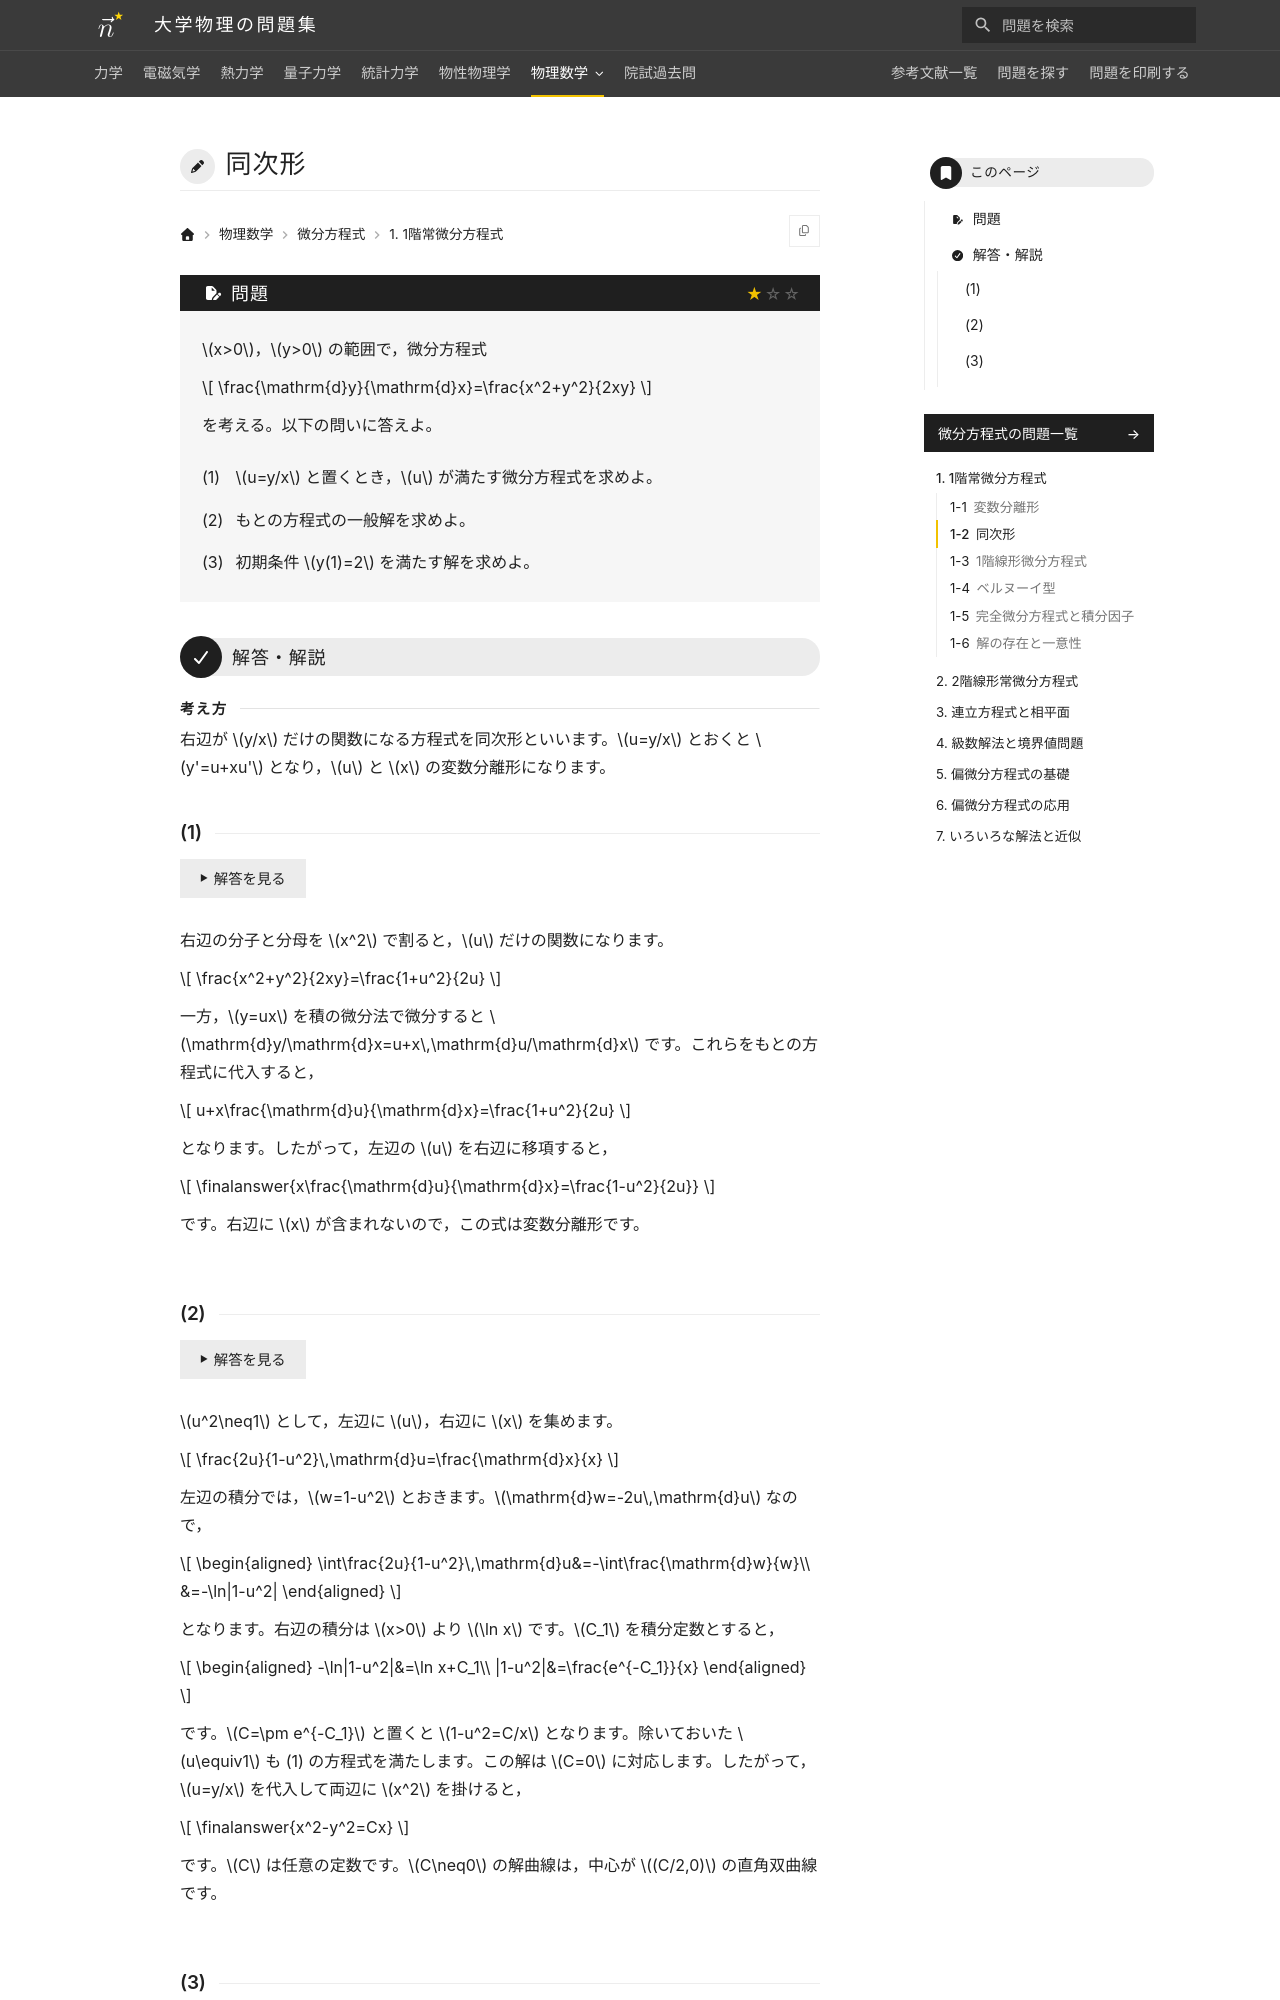

repository: Nanana-2/physics-site · page: 08differential_equations/01/01_020/index.html · generator: mkdocs

---
tags:
  - 基本
---

# 同次形

## 問題
$x>0$，$y>0$ の範囲で，微分方程式

$$
\frac{\mathrm{d}y}{\mathrm{d}x}=\frac{x^2+y^2}{2xy}
$$

を考える。以下の問いに答えよ。

(1) $u=y/x$ と置くとき，$u$ が満たす微分方程式を求めよ。

(2) もとの方程式の一般解を求めよ。

(3) 初期条件 $y(1)=2$ を満たす解を求めよ。

---

## 解答・解説

### (1)
右辺の分子と分母を $x^2$ で割ると，$u$ だけの関数になります。

$$
\frac{x^2+y^2}{2xy}=\frac{1+u^2}{2u}
$$

一方，$y=ux$ を積の微分法で微分すると $\mathrm{d}y/\mathrm{d}x=u+x\,\mathrm{d}u/dx$ です。これらをもとの方程式に代入すると，

$$
u+x\frac{\mathrm{d}u}{\mathrm{d}x}=\frac{1+u^2}{2u}
$$

となります。左辺の $u$ を右辺に移すと，

$$
\finalanswer{x\frac{\mathrm{d}u}{\mathrm{d}x}=\frac{1-u^2}{2u}}
$$

となります。右辺に $x$ が含まれないので，この式は変数分離形です。
